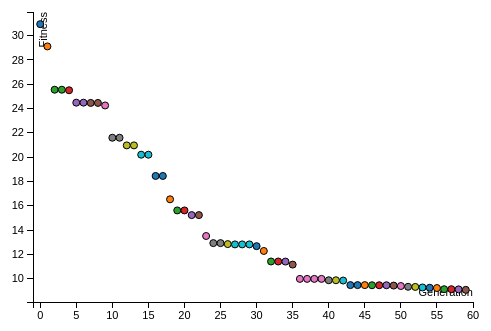
D3 v3 page, settled after 360 driven frames (6 s of simulated time); the page loaded 1 data file(s).


    var margin = {top: 30, right: 20, bottom: 30, left: 40},
        width = 500 - margin.left - margin.right,
        height = 350 - margin.top - margin.bottom;

    // setup x
    var xValue = function(d) { return d.Generation;}, // data -> value
        xScale = d3.scale.linear().range([0, width]), // value -> display
        xMap = function(d) { return xScale(xValue(d));}, // data -> display
        xAxis = d3.svg.axis().scale(xScale).orient("bottom");

    // setup y
    var yValue = function(d) { return d["BestFitness"];}, // data -> value
        yScale = d3.scale.linear().range([height, 0]), // value -> display
        yMap = function(d) { return yScale(yValue(d));}, // data -> display
        yAxis = d3.svg.axis().scale(yScale).orient("left");

    // setup fill color
    var cValue = function(d) { return d.BestFitness;},
        color = d3.scale.category10();

    // add the graph canvas to the body of the webpage
    var svg = d3.select("body").append("svg")
        .attr("width", width + margin.left + margin.right)
        .attr("height", height + margin.top + margin.bottom)
        .append("g")
        .attr("transform", "translate(" + margin.left + "," + margin.top + ")");

    // add the tooltip area to the webpage
    var tooltip = d3.select("body").append("div")
        .attr("class", "tooltip")
        .style("opacity", 0);

    // load data
    d3.csv("hello.csv", function(error, data) {

        // change string (from CSV) into number format
        data.forEach(function (d) {
            d.Generation = +d.Generation;
            d["BestFitness"] = +d["BestFitness"];
//    console.log(d);
        });

        // don't want dots overlapping axis, so add in buffer to data domain
        xScale.domain([d3.min(data, xValue) - 1, d3.max(data, xValue) + 1]);
        yScale.domain([d3.min(data, yValue) - 1, d3.max(data, yValue) + 1]);

        // x-axis
        svg.append("g")
            .attr("class", "x axis")
            .attr("transform", "translate(0," + height + ")")
            .call(xAxis)
            .append("text")
            .attr("class", "label")
            .attr("x", width)
            .attr("y", -6)
            .style("text-anchor", "end")
            .text("Generation");

        // y-axis
        svg.append("g")
            .attr("class", "y axis")
            .call(yAxis)
            .append("text")
            .attr("class", "label")
            .attr("transform", "rotate(-90)")
            .attr("y", 6)
            .attr("dy", ".71em")
            .style("text-anchor", "end")
            .text("Fitness");

        // draw dots
        svg.selectAll(".dot")
            .data(data)
            .enter().append("circle")
            .attr("class", "dot")
            .attr("r", 3.5)
            .attr("cx", xMap)
            .attr("cy", yMap)
            .style("fill", function (d) {
                return color(cValue(d));
            })
            .on("mouseover", function (d) {
                tooltip.transition()
                    .duration(200)
                    .style("opacity", .9);
                tooltip.html(d["Generation"] + "<br/> (" + xValue(d)
                    + ", " + yValue(d) + ")")
                    .style("left", (d3.event.pageX + 5) + "px")
                    .style("top", (d3.event.pageY - 28) + "px");
            })
            .on("mouseout", function (d) {
                tooltip.transition()
                    .duration(500)
                    .style("opacity", 0);
            });

        // draw legend
        var legend = svg.selectAll(".legend")
            .data(color.domain())
            .enter().append("g")
            .attr("class", "legend")
            .attr("transform", function (d, i) {
                return "translate(0," + i * 20 + ")";
            });})




### data: hello.csv
Run, Generation, PopSize, Nodes, AvgFitness, BestFitness, AvgSize
0, 0, 10000, 109208, 1995, 30.95, 10.92
1, 1, 10000, 109650, 387.7, 29.12, 10.96
1, 2, 10000, 143208, 158.9, 25.55, 14.32
1, 3, 10000, 199400, 202.8, 25.55, 19.94
1, 4, 10000, 260016, 191.7, 25.51, 26
1, 5, 10000, 307598, 652.9, 24.49, 30.76
1, 6, 10000, 338582, 24878, 24.49, 33.86
1, 7, 10000, 357868, 156.5, 24.47, 35.79
1, 8, 10000, 401786, 31774, 24.47, 40.18
1, 9, 10000, 476022, 178.6, 24.26, 47.6
1, 10, 10000, 609750, 237.8, 21.6, 60.98
1, 11, 10000, 758520, 77.46, 21.6, 75.85
1, 12, 10000, 867784, 64.9, 20.97, 86.78
1, 13, 10000, 965308, 74.24, 20.97, 96.53
1, 14, 10000, 1058496, 81.22, 20.2, 105.8
1, 15, 10000, 1149134, 60.68, 20.2, 114.9
1, 16, 10000, 1267656, 74.68, 18.45, 126.8
1, 17, 10000, 1441844, 143.2, 18.45, 144.2
1, 18, 10000, 1669952, 116.8, 16.53, 167
1, 19, 10000, 1949396, 97.24, 15.61, 194.9
1, 20, 10000, 2283884, 240.7, 15.61, 228.4
1, 21, 10000, 2655996, 87.71, 15.23, 265.6
1, 22, 10000, 3112278, 47, 15.23, 311.2
1, 23, 10000, 3719516, 42.6, 13.51, 372
1, 24, 10000, 4084270, 335.9, 12.92, 408.4
1, 25, 10000, 4536122, 36.34, 12.92, 453.6
1, 26, 10000, 5369506, 45.24, 12.84, 537
1, 27, 10000, 6479510, 122.3, 12.82, 648
1, 28, 10000, 7181188, 35.87, 12.82, 718.1
1, 29, 10000, 7351450, 69.65, 12.82, 735.1
1, 30, 10000, 7382804, 64.75, 12.67, 738.3
1, 31, 10000, 7903724, 57.47, 12.28, 790.4
1, 32, 10000, 7936410, 58.34, 11.41, 793.6
1, 33, 10000, 7584406, 46.03, 11.41, 758.4
1, 34, 10000, 7830342, 124.2, 11.4, 783
1, 35, 10000, 9165200, 106.5, 11.15, 916.5
1, 36, 10000, 11960878, 360.2, 9.979, 1196
1, 37, 10000, 15201096, 41.72, 9.979, 1520
1, 38, 10000, 15895298, 32.81, 9.979, 1590
1, 39, 10000, 13985394, 65.05, 9.979, 1399
1, 40, 10000, 12908330, 46.71, 9.866, 1291
1, 41, 10000, 14302930, 33.9, 9.866, 1430
1, 42, 10000, 15932348, 53.43, 9.843, 1593
1, 43, 10000, 16501036, 50.88, 9.466, 1650
1, 44, 10000, 16963140, 27.57, 9.466, 1696
1, 45, 10000, 19388232, 68.24, 9.466, 1939
1, 46, 10000, 24320228, 32.26, 9.456, 2432
1, 47, 10000, 27675880, 32.31, 9.456, 2768
1, 48, 10000, 28727768, 32.46, 9.456, 2873
1, 49, 10000, 28090982, 34.69, 9.429, 2809
1, 50, 10000, 24471296, 30.16, 9.392, 2447
1, 51, 10000, 18205474, 37.07, 9.329, 1821
1, 52, 10000, 14679362, 50.31, 9.318, 1468
1, 53, 10000, 15797134, 27.06, 9.273, 1580
1, 54, 10000, 20465864, 152.5, 9.25, 2047
1, 55, 10000, 25634760, 41.41, 9.225, 2563
1, 56, 10000, 28274074, 30.83, 9.13, 2827
1, 57, 10000, 28558292, 28.5, 9.13, 2856
1, 58, 10000, 28536734, 38.5, 9.116, 2854
1, 59, 10000, 28986178, 31.5, 9.076, 2899